Image classification data set "dataset" (RageQuitters/Mahjong on GitHub). Class labels (34): 1 bam, 1 CHAR, 1 dot, 2 bam, 2 CHAR, 2 dot, 3 bam, 3 CHAR, 3 dot, 4 bam, 4 CHAR, 4 dot, 5 bam, 5 CHAR, 5 dot, 6 bam, 6 CHAR, 6 dot, 7 bam, 7 CHAR, 7 dot, 8 bam, 8 CHAR, 8 dot, 9 bam, 9 CHAR, 9 dot, east wind tile, green dragon tile, north wind tile, red dragon tile, south wind tile, west wind tile, white dragon tile.

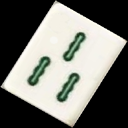
Label: 3 bam

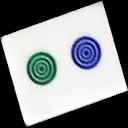
Label: 2 dot

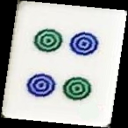
Label: 4 dot

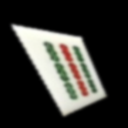
Label: 9 bam

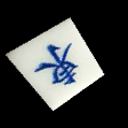
Label: east wind tile

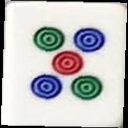
Label: 5 dot
